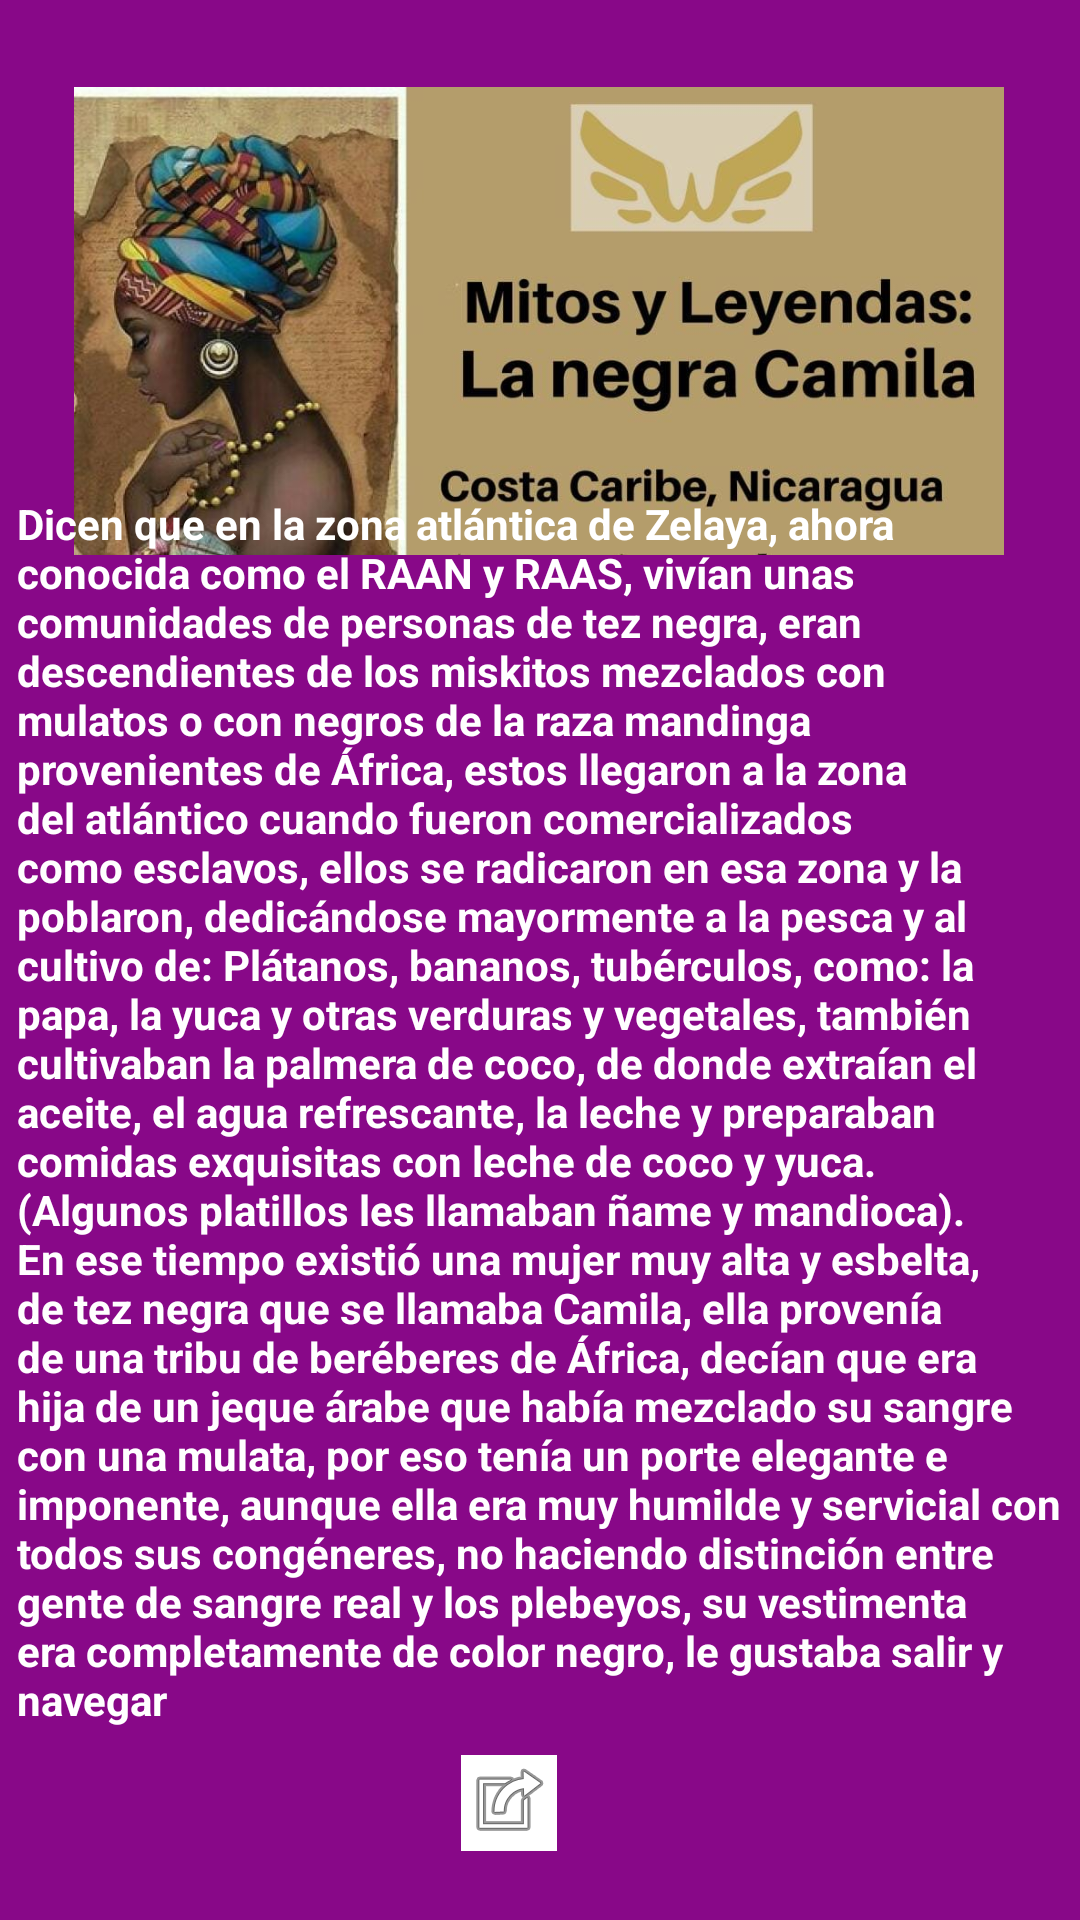

Android layout source for this screen:
<!-- AndroidManifest.xml: application theme Theme.Kisiapp -->
<!-- res/layout/activity_pantallanegracamila.xml -->
<?xml version="1.0" encoding="utf-8"?>
<androidx.constraintlayout.widget.ConstraintLayout xmlns:android="http://schemas.android.com/apk/res/android"
    xmlns:app="http://schemas.android.com/apk/res-auto"
    xmlns:tools="http://schemas.android.com/tools"
    android:layout_width="match_parent"
    android:layout_height="match_parent"
    android:background="#880888"
    tools:context=".pantallanegracamila">

    <ImageView
        android:id="@+id/imageView"
        android:layout_width="310dp"
        android:layout_height="214dp"
        app:layout_constraintBottom_toBottomOf="parent"
        app:layout_constraintEnd_toEndOf="parent"
        app:layout_constraintHorizontal_bias="0.494"
        app:layout_constraintStart_toStartOf="parent"
        app:layout_constraintTop_toTopOf="parent"
        app:layout_constraintVertical_bias="0.0"
        app:srcCompat="@drawable/imagen9" />

    <ImageView
        android:id="@+id/siguiente"
        android:layout_width="wrap_content"
        android:layout_height="wrap_content"
        android:background="@color/white"
        app:layout_constraintBottom_toBottomOf="parent"
        app:layout_constraintEnd_toEndOf="parent"
        app:layout_constraintHorizontal_bias="0.469"
        app:layout_constraintStart_toStartOf="parent"
        app:layout_constraintTop_toTopOf="parent"
        app:layout_constraintVertical_bias="0.962"
        app:srcCompat="@android:drawable/ic_menu_set_as" />

    <TextView
        android:id="@+id/textView10"
        android:layout_width="349dp"
        android:layout_height="414dp"
        android:text="Dicen que en la zona atlántica de Zelaya, ahora conocida como el RAAN y RAAS, vivían unas comunidades de personas de tez negra, eran descendientes de los miskitos mezclados con mulatos o con negros de la raza mandinga provenientes de África, estos llegaron a la zona del atlántico cuando fueron comercializados como esclavos, ellos se radicaron en esa zona y la poblaron, dedicándose mayormente a la pesca y al cultivo de: Plátanos, bananos, tubérculos, como: la papa, la yuca y otras verduras y vegetales, también cultivaban la palmera de coco, de donde extraían el aceite, el agua refrescante, la leche y preparaban comidas exquisitas con leche de coco y yuca. (Algunos platillos les llamaban ñame y mandioca).                                                                                                                  En ese tiempo existió una mujer muy alta y esbelta, de tez negra que se llamaba Camila, ella provenía de una tribu de beréberes de África, decían que era hija de un jeque árabe que había mezclado su sangre con una mulata, por eso tenía un porte elegante e imponente, aunque ella era muy humilde y servicial con todos sus congéneres, no haciendo distinción entre gente de sangre real y los plebeyos, su vestimenta era completamente de color negro, le gustaba salir y navegar"
        android:textColor="@color/white"
        android:textSize="14sp"
        android:textStyle="bold"
        app:layout_constraintBottom_toBottomOf="parent"
        app:layout_constraintEnd_toEndOf="parent"
        app:layout_constraintHorizontal_bias="0.515"
        app:layout_constraintStart_toStartOf="parent"
        app:layout_constraintTop_toTopOf="parent"
        app:layout_constraintVertical_bias="0.73" />

</androidx.constraintlayout.widget.ConstraintLayout>
<!-- resources referenced by this layout -->
<resources>
  <color name="white">#FFFFFFFF</color>
  <!-- drawable imagen9: jpeg bitmap (drawable-v24, 59063 bytes) -->
  <style name="Theme.Kisiapp" parent="Theme.MaterialComponents.DayNight.DarkActionBar">
          
          <item name="colorPrimary">@color/purple_500</item>
          <item name="colorPrimaryVariant">@color/purple_700</item>
          <item name="colorOnPrimary">@color/white</item>
          
          <item name="colorSecondary">@color/teal_200</item>
          <item name="colorSecondaryVariant">@color/teal_700</item>
          <item name="colorOnSecondary">@color/black</item>
          
          <item name="android:statusBarColor">?attr/colorPrimaryVariant</item>
          
      </style>
  <color name="purple_500">#FF6200EE</color>
  <color name="purple_700">#FF3700B3</color>
  <color name="teal_200">#FF03DAC5</color>
  <color name="teal_700">#FF018786</color>
  <color name="black">#FF000000</color>
</resources>
